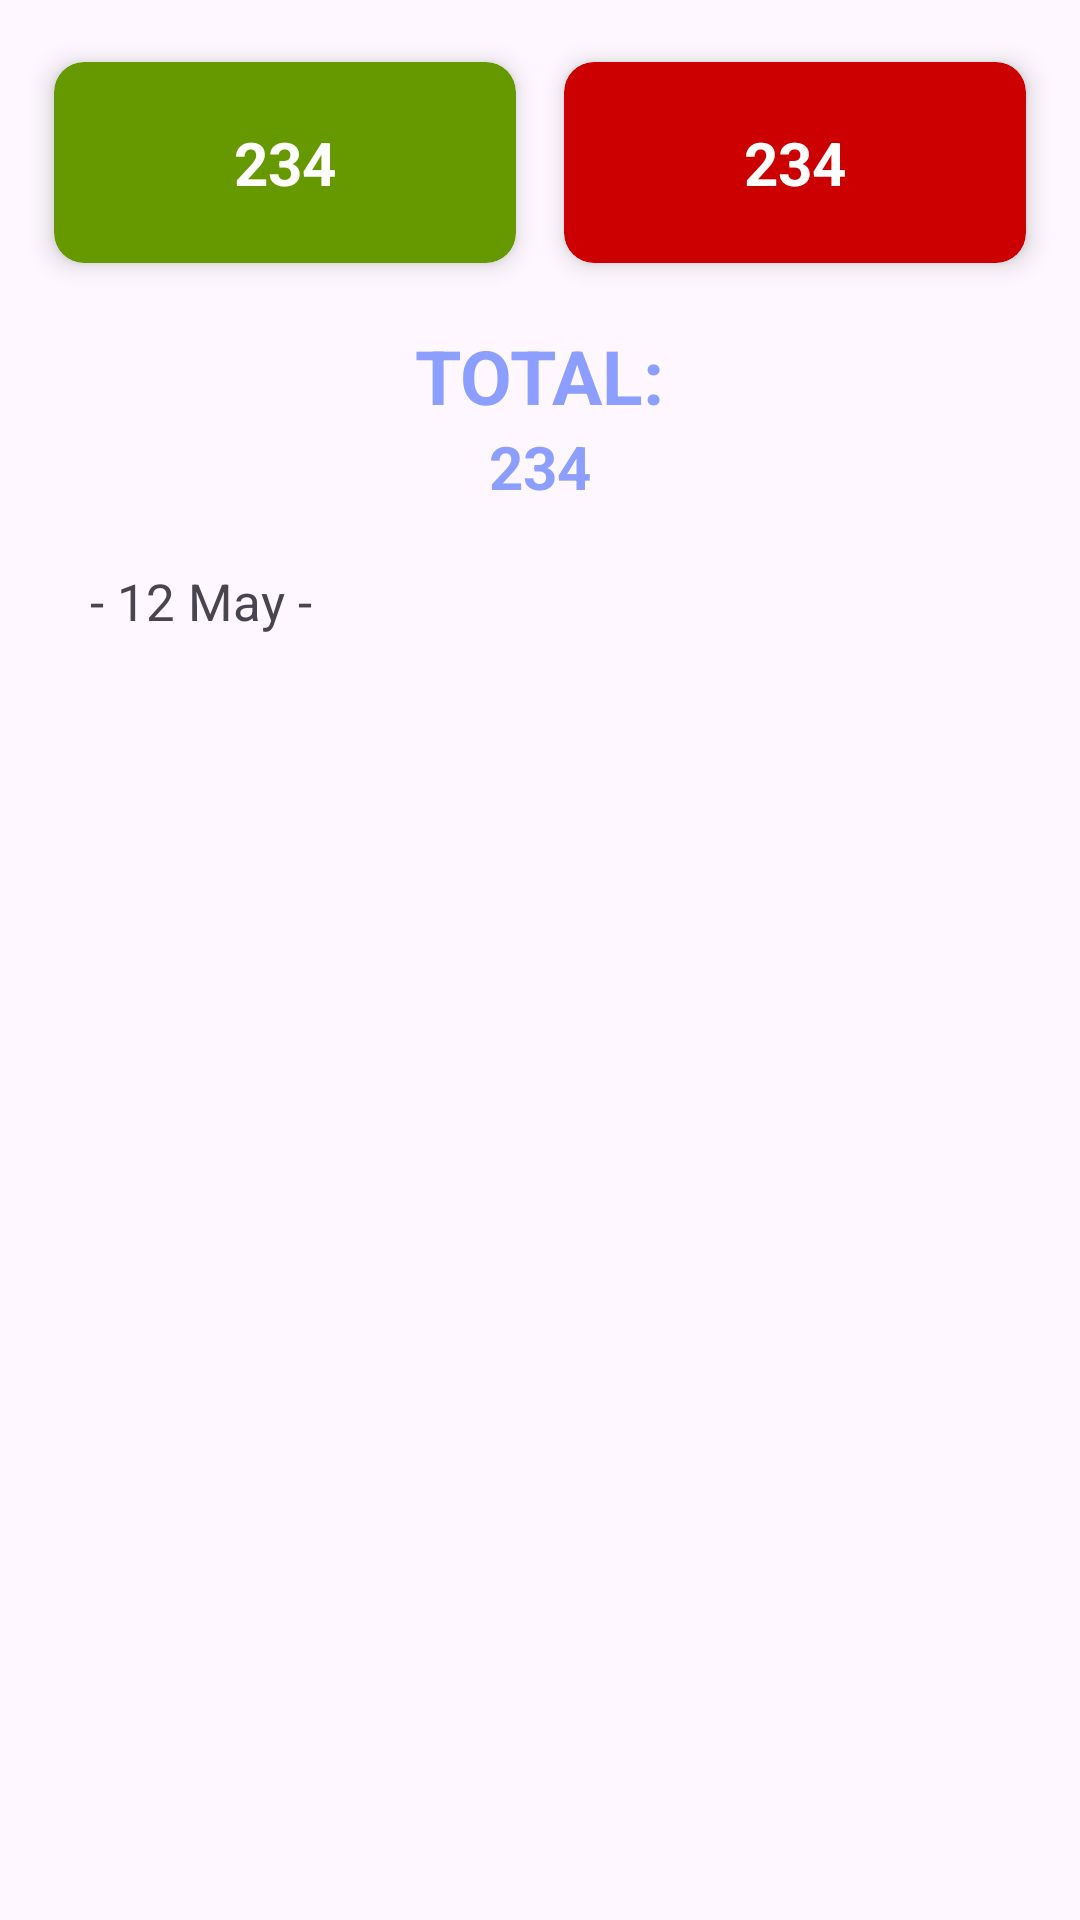

Write the Android layout XML for this screen, with the resource values it uses.
<!-- AndroidManifest.xml: application theme Theme.MyBudgetTraker -->
<!-- res/layout/fragment_budget.xml -->
<?xml version="1.0" encoding="utf-8"?>
<LinearLayout xmlns:android="http://schemas.android.com/apk/res/android"
    xmlns:tools="http://schemas.android.com/tools"
    android:layout_width="match_parent"
    android:layout_height="match_parent"
    xmlns:app="http://schemas.android.com/apk/res-auto"
    android:orientation="vertical"
    tools:context=".Fragments.BudgetFragment">

    <LinearLayout
        android:layout_width="match_parent"
        android:layout_height="wrap_content"
        android:orientation="horizontal"
        android:gravity="end"
        android:padding="10dp">

        <androidx.cardview.widget.CardView
            android:layout_width="match_parent"
            android:layout_height="match_parent"
            app:cardCornerRadius="10dp"
            app:cardUseCompatPadding="true"
            app:cardElevation="5dp"
            android:layout_weight="1"
            app:cardBackgroundColor="@android:color/holo_green_dark">


            <TextView
                android:id="@+id/txtIncome"
                android:layout_width="wrap_content"
                android:layout_height="wrap_content"
                android:gravity="center"
                android:padding="20dp"
                android:textStyle="bold"
                android:textColor="@color/white"
                android:layout_gravity="center"
                android:textSize="20dp"
                android:text="234"/>

        </androidx.cardview.widget.CardView>

        <androidx.cardview.widget.CardView
            android:layout_width="match_parent"
            android:layout_height="match_parent"
            app:cardCornerRadius="10dp"
            app:cardUseCompatPadding="true"
            app:cardElevation="5dp"
            android:layout_weight="1"
            app:cardBackgroundColor="@android:color/holo_red_dark">

            <TextView
                android:id="@+id/txtExpense"
                android:layout_width="wrap_content"
                android:textStyle="bold"
                android:textColor="@color/white"
                android:layout_gravity="center"
                android:layout_height="wrap_content"
                android:padding="20dp"
                android:layout_weight="1"
                android:textSize="20dp"
                android:gravity="center"
                android:text="234"/>

        </androidx.cardview.widget.CardView>

    </LinearLayout>

    <LinearLayout
        android:layout_width="match_parent"
        android:layout_height="wrap_content"
        android:orientation="vertical">

        <TextView
            android:layout_width="wrap_content"
            android:layout_height="wrap_content"
            android:layout_gravity="center"
            android:gravity="center"
            android:textSize="25dp"
            android:textColor="#8C9EFF"
            android:textStyle="bold"
            android:text="TOTAL:"/>

        <TextView
            android:id="@+id/allover"
            android:layout_width="wrap_content"
            android:layout_height="wrap_content"
            android:layout_gravity="center"
            android:gravity="center"
            android:textSize="20dp"
            android:textColor="#8C9EFF"
            android:textStyle="bold"
            android:text="234"/>

    </LinearLayout>



    <TextView
        android:id="@+id/txtDate"
        android:layout_width="wrap_content"
        android:layout_height="wrap_content"
        android:layout_marginTop="10dp"
        android:layout_marginBottom="10dp"
        android:layout_marginStart="20dp"
        android:padding="10dp"
        android:text="- 12 May -"
        android:textSize="17dp" />

    <LinearLayout
        android:layout_width="match_parent"
        android:layout_height="match_parent"
        android:layout_weight="1">

        <androidx.recyclerview.widget.RecyclerView
            android:id="@+id/transList"
            android:layout_width="match_parent"
            android:layout_height="match_parent"/>
    </LinearLayout>

</LinearLayout>
<!-- resources referenced by this layout -->
<resources>
  <style name="Theme.MyBudgetTraker" parent="Base.Theme.MyBudgetTraker" />
  <style name="Base.Theme.MyBudgetTraker" parent="Theme.Material3.DayNight.NoActionBar">
          
          
          <item name="android:windowLightStatusBar">true</item>
          <item name="android:statusBarColor">@color/white</item>
      </style>
  <!-- not gathered from this repository: default colours our renderer supplied (Android Studio template values) -->
  <color name="white">#FFFFFFFF</color>
</resources>
